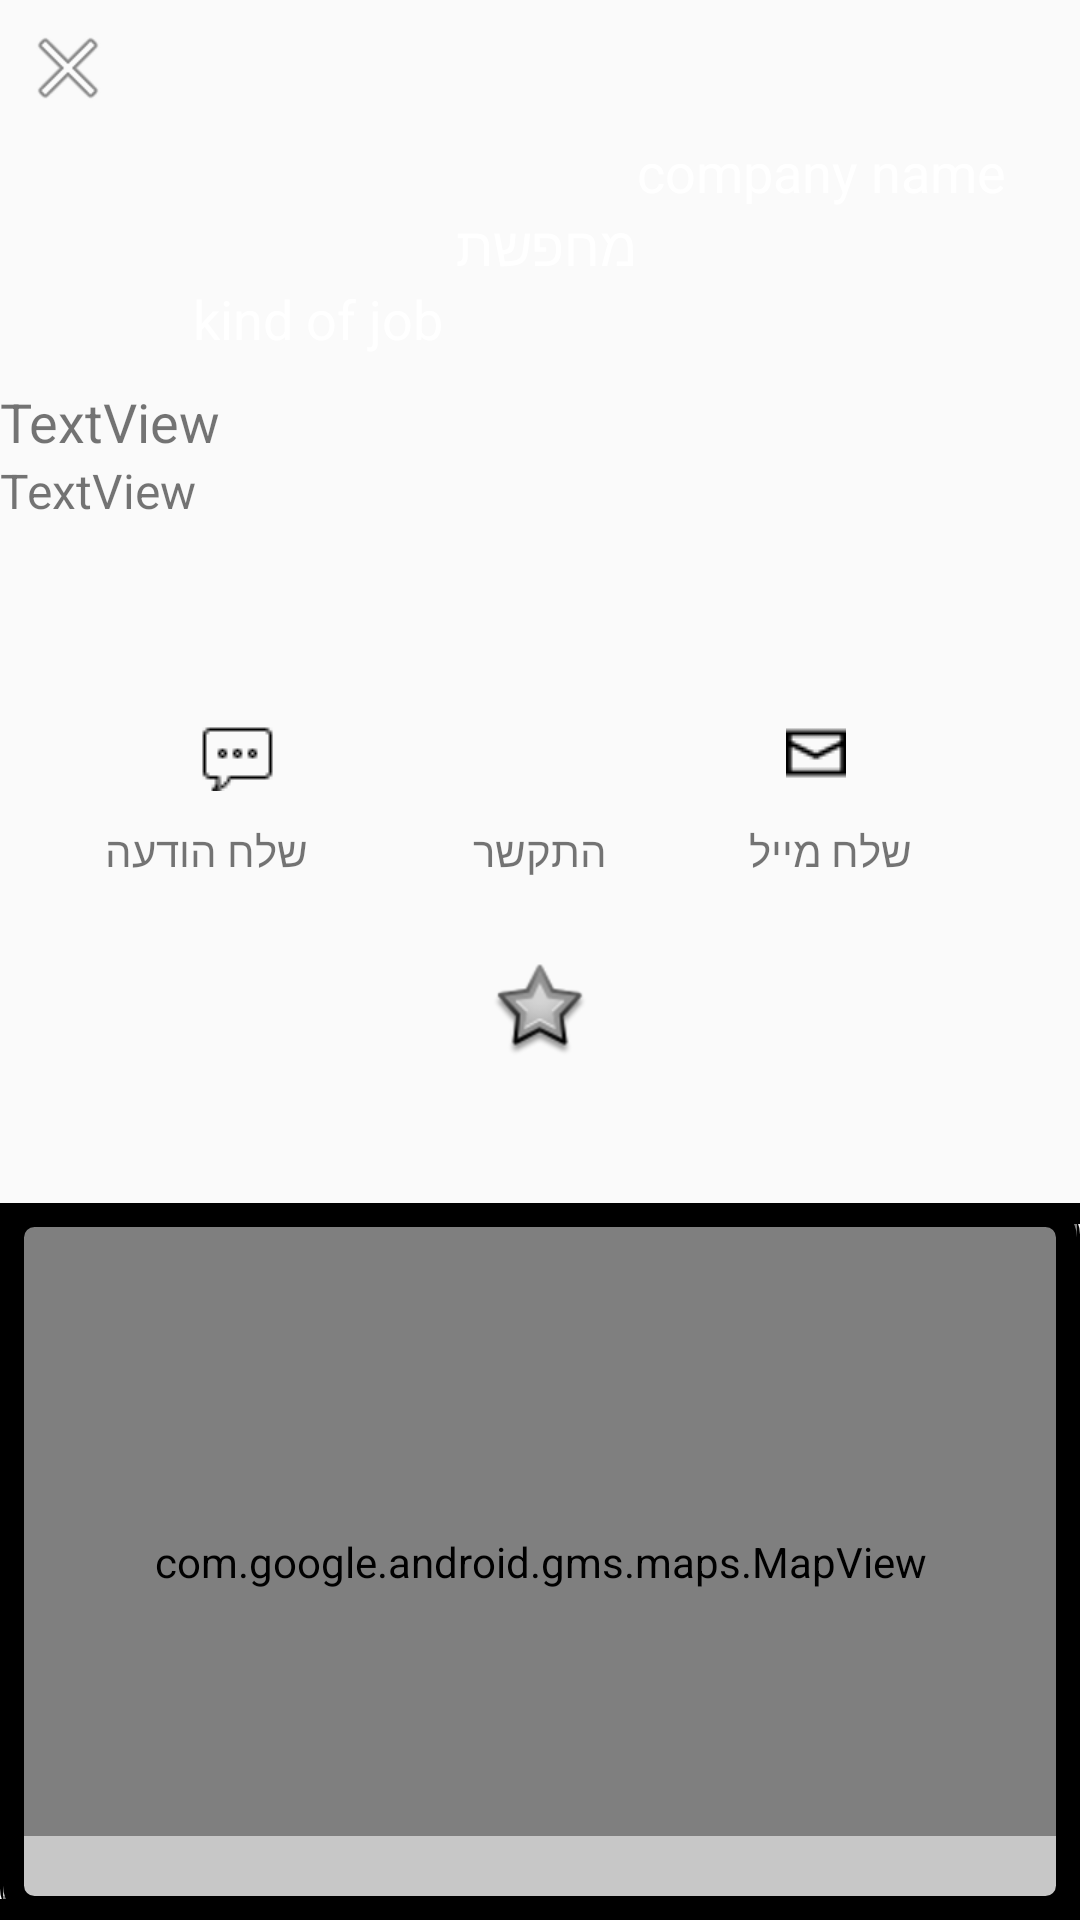

Android layout source for this screen:
<!-- AndroidManifest.xml: application theme CustomTheme -->
<!-- res/layout/activity_details.xml -->
<?xml version="1.0" encoding="utf-8"?>
<RelativeLayout xmlns:android="http://schemas.android.com/apk/res/android"
    xmlns:app="http://schemas.android.com/apk/res-auto"
    xmlns:tools="http://schemas.android.com/tools"
    android:layout_width="match_parent"
    android:layout_height="match_parent"
    android:background="@drawable/sky_4"
    tools:context="com.hyperactive.shilo.jobimshilo.main_desktop_jobs.DetailsJobActivity">

    <RelativeLayout
        android:id="@+id/relativeLayoutTitle"
        android:layout_width="match_parent"
        android:layout_height="150dp"
        android:layout_alignParentStart="true"
        android:layout_below="@+id/exitActivity">

        <TextView
            android:id="@+id/company"
            android:layout_width="wrap_content"
            android:layout_height="wrap_content"
            android:text="company name"
            android:textColor="@color/white"
            android:textSize="18sp"
            android:layout_alignParentTop="true"
            android:layout_toEndOf="@+id/textViewsearch" />

        <TextView
            android:id="@+id/textViewsearch"
            android:layout_width="wrap_content"
            android:layout_height="wrap_content"
            android:text="@string/search"
            android:textColor="@color/white"
            android:textSize="18sp"
            android:layout_below="@+id/company"
            android:layout_centerHorizontal="true" />

        <TextView
            android:id="@+id/kindOfJob"
            android:layout_width="wrap_content"
            android:layout_height="wrap_content"
            android:text="kind of job"
            android:textColor="@color/white"
            android:textSize="18sp"
            android:layout_below="@+id/textViewsearch"
            android:layout_toStartOf="@+id/textViewsearch" />

        <TextView
            android:id="@+id/TitleOfJob"
            android:layout_width="match_parent"
            android:layout_height="wrap_content"
            android:text="TextView"
            android:textSize="18sp"
            tools:layout_editor_absoluteX="150dp"
            tools:layout_editor_absoluteY="131dp"
            android:layout_below="@+id/kindOfJob"
            android:layout_alignParentStart="true"
            android:layout_centerInParent="true"
            android:layout_marginTop="10dp" />

        <TextView
            android:id="@+id/contentOfJob"
            android:layout_width="match_parent"
            android:layout_height="wrap_content"
            android:text="TextView"
            android:textSize="16sp"
            android:layout_centerInParent="true"
            android:layout_below="@+id/TitleOfJob"
            android:layout_alignParentStart="true" />

    </RelativeLayout>

    <RelativeLayout
        android:id="@+id/relativeLayoutContent"
        android:layout_width="match_parent"
        android:layout_height="150dp"
        android:layout_marginTop="36dp"
        android:layout_below="@+id/relativeLayoutTitle"
        android:layout_alignParentStart="true">

        <ImageButton
            android:id="@+id/SendSMS"
            android:layout_width="40dp"
            android:layout_height="40dp"
            android:background="@android:color/transparent"
            app:srcCompat="@drawable/sms_1"
            android:layout_marginStart="59dp"
            android:layout_alignParentTop="true"
            android:layout_alignParentStart="true" />

        <ImageButton
            android:id="@+id/PhoneCall"
            android:layout_width="40dp"
            android:layout_height="40dp"
            android:layout_alignTop="@+id/SendSMS"
            android:layout_centerHorizontal="true"
            android:background="@android:color/transparent"
            app:srcCompat="@drawable/phone" />

        <ImageButton
            android:id="@+id/SendMail"
            android:layout_width="40dp"
            android:layout_height="40dp"
            android:background="@android:color/transparent"
            app:srcCompat="@drawable/mail"
            android:layout_alignParentTop="true"
            android:layout_toEndOf="@+id/PhoneCall"
            android:layout_marginStart="52dp" />

        <ImageButton
            android:id="@+id/rateStar"
            android:layout_width="wrap_content"
            android:layout_height="wrap_content"
            android:background="@android:color/transparent"
            app:srcCompat="@drawable/star_selector"
            android:layout_marginBottom="28dp"
            android:layout_alignParentBottom="true"
            android:layout_centerHorizontal="true" />

        <TextView
            android:id="@+id/textView13"
            android:layout_width="wrap_content"
            android:layout_height="wrap_content"
            android:layout_alignParentEnd="true"
            android:layout_marginEnd="56dp"
            android:layout_marginTop="43dp"
            android:text="@string/send_mail" />

        <TextView
            android:id="@+id/textView15"
            android:layout_width="wrap_content"
            android:layout_height="wrap_content"
            android:layout_alignBottom="@+id/textView13"
            android:layout_centerHorizontal="true"
            android:text="@string/call_phone" />

        <TextView
            android:id="@+id/textView17"
            android:layout_width="wrap_content"
            android:layout_height="wrap_content"
            android:layout_alignBaseline="@+id/textView15"
            android:layout_alignBottom="@+id/textView15"
            android:layout_alignParentStart="true"
            android:layout_marginStart="35dp"
            android:text="@string/send_sms" />
    </RelativeLayout>

    <RelativeLayout
        android:id="@+id/relativeLayoutMap"
        android:layout_width="match_parent"
        android:layout_height="match_parent"
        android:layout_alignParentStart="true"
        android:layout_below="@+id/relativeLayoutContent"
        android:layout_marginTop="20dp"
        android:background="@drawable/rounded_map_view">

        <com.google.android.gms.maps.MapView
            android:id="@+id/mapViewActivity"
            android:layout_width="match_parent"
            android:layout_height="match_parent" />

        <RelativeLayout
            android:id="@+id/relativeLayoutDistance"
            android:layout_width="match_parent"
            android:layout_height="20dp"
            android:layout_alignParentBottom="true"
            android:layout_alignParentStart="true"
            android:layout_marginBottom="7dp"
            android:background="@color/white_transparent">

            <TextView
                android:id="@+id/textViewLocationA"
                android:layout_width="wrap_content"
                android:layout_height="wrap_content"
                android:layout_alignParentBottom="true"
                android:layout_alignParentEnd="true"
                android:layout_marginEnd="21dp"
                android:textColor="@color/black"
                android:textSize="16sp" />

            <TextView
                android:id="@+id/textViewDistanceA"
                android:layout_width="70dp"
                android:layout_height="wrap_content"
                android:layout_alignParentBottom="true"
                android:layout_alignParentStart="true"
                android:layout_marginStart="14dp"
                android:fadingEdgeLength="10dp"
                android:textColor="@color/black"
                android:textSize="16sp" />
        </RelativeLayout>

        <RelativeLayout
            android:layout_width="match_parent"
            android:layout_height="match_parent"
            android:background="@drawable/rounded_map_view"
            android:orientation="vertical">

        </RelativeLayout>

    </RelativeLayout>

    <ImageButton
        android:id="@+id/exitActivity"
        android:layout_width="45dp"
        android:layout_height="45dp"
        android:layout_alignParentStart="true"
        android:layout_alignParentTop="true"
        android:background="@android:color/transparent"
        app:srcCompat="@android:drawable/ic_menu_close_clear_cancel" />

    <TextView
        android:id="@+id/cover_up"
        android:layout_width="match_parent"
        android:layout_height="7dp"
        android:layout_alignParentStart="true"
        android:layout_alignTop="@+id/relativeLayoutMap"
        android:layout_toEndOf="@+id/exitActivity"
        android:background="@color/black" />

    <TextView
        android:id="@+id/cover_down"
        android:layout_width="match_parent"
        android:layout_height="7dp"
        android:background="@color/black"
        android:layout_alignParentBottom="true"
        android:layout_alignParentStart="true" />

    <TextView
        android:id="@+id/cover_right"
        android:layout_width="7dp"
        android:layout_height="187dp"
        android:layout_alignParentBottom="true"
        android:layout_alignParentEnd="true"
        android:background="@color/black" />

    <TextView
        android:id="@+id/cover_left"
        android:layout_width="7dp"
        android:layout_height="187dp"
        android:background="@color/black"
        android:layout_alignBaseline="@+id/cover_up"
        android:layout_alignBottom="@+id/cover_up"
        android:layout_alignParentStart="true" />

</RelativeLayout>
<!-- resources referenced by this layout -->
<resources>
  <color name="black">#000000</color>
  <color name="white" type="color">#ffffff</color>
  <color name="white_transparent">#90ffffff</color>
  <!-- drawable mail: png bitmap (drawable, 236 bytes) -->
  <!-- drawable rounded_map_view (drawable) -->
  <?xml version="1.0" encoding="UTF-8"?>
  <shape xmlns:android="http://schemas.android.com/apk/res/android">
      <solid android:color="@android:color/transparent"/>
  
      <stroke android:width="7dp"
          android:color="#ff000000"
          />
  
      <padding android:left="1dp"
          android:top="1dp"
          android:right="1dp"
          android:bottom="1dp"
          />
  
      <corners android:bottomRightRadius="7dp"
          android:bottomLeftRadius="7dp"
          android:topLeftRadius="7dp"
          android:topRightRadius="7dp"/>
  </shape>
  <!-- drawable sms_1: png bitmap (drawable, 281 bytes) -->
  <!-- drawable star_selector (drawable) -->
  <?xml version="1.0" encoding="utf-8"?>
  <selector xmlns:android="http://schemas.android.com/apk/res/android">
      <item android:drawable="@android:drawable/star_big_off" />
      <item android:state_pressed="true" android:drawable="@android:drawable/star_big_on" />
  </selector>
  <string name="call_phone">התקשר\u200e</string>
  <string name="search"> מחפשת \u200e</string>
  <string name="send_mail">שלח מייל\u200e</string>
  <string name="send_sms">שלח הודעה\u200e</string>
  <style name="CustomTheme" parent="Theme.AppCompat.Light">
          <item name="actionBarTheme">@drawable/action_bar_a</item>
          <item name="contentInsetStart">0dp</item>
          <item name="contentInsetEnd">0dp</item>
      </style>
  <!-- drawable action_bar_a: jpg bitmap (drawable, 2918 bytes) -->
</resources>
